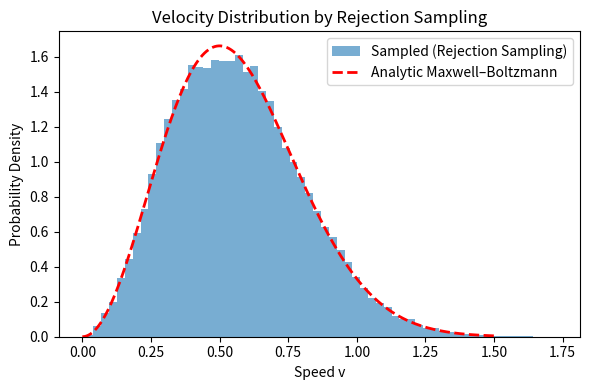

This chart was generated by the following Python code:
import numpy as np
import matplotlib.pyplot as plt

# Example parameters
v0 = 0.5
N = 50000

# Your rejection sampling function
def rejection_sampling_MB(scale, size=1, vmax=None, random_state=None):
    rng = np.random.default_rng(random_state)
    if vmax is None:
        vmax = 6 * scale

    def pdf(v):
        return v**2 * np.exp(-(v/scale)**2)

    v_peak = scale * np.sqrt(2/3)
    p_max = pdf(v_peak)

    samples = []
    while len(samples) < size:
        v_candidate = rng.uniform(0, vmax)
        u = rng.random()
        if u < pdf(v_candidate) / p_max:
            samples.append(v_candidate)
    return np.array(samples)

# Generate velocities
velocities = rejection_sampling_MB(scale=v0, size=N)

# Analytic Maxwell–Boltzmann PDF for comparison
v = np.linspace(0, 3*v0, 200)
analytic_pdf = (v**2 / v0**3) * np.exp(-(v/v0)**2)
analytic_pdf /= np.trapz(analytic_pdf, v)  # normalize

# Plot
plt.figure(figsize=(6,4))
plt.hist(velocities, bins=60, density=True, alpha=0.6, label='Sampled (Rejection Sampling)')
plt.plot(v, analytic_pdf, 'r--', lw=2, label='Analytic Maxwell–Boltzmann')
plt.xlabel('Speed v')
plt.ylabel('Probability Density')
plt.legend()
plt.title('Velocity Distribution by Rejection Sampling')
plt.tight_layout()
plt.show()
